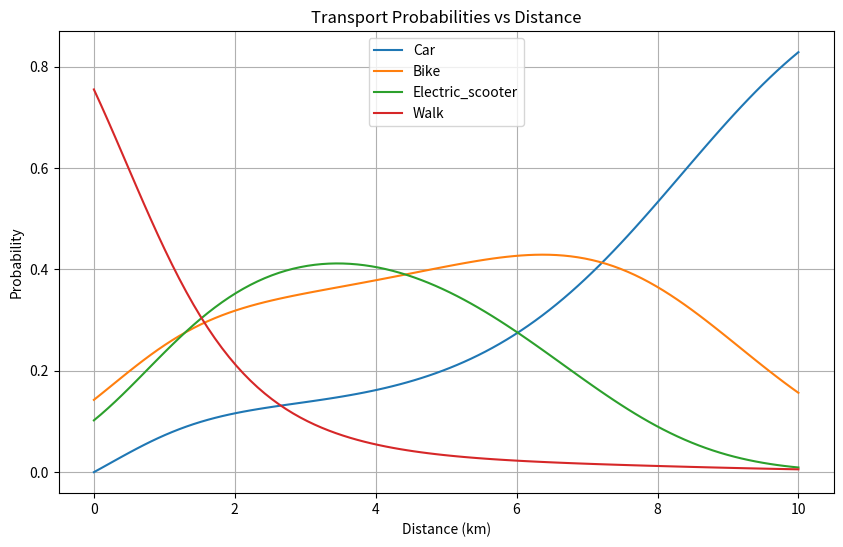

Write the Python code that produced this figure.
import math
import random
import numpy as np
import matplotlib.pyplot as plt

def choose_transport(distances):
        transport_distance_car, additional_walk_distance_car = distances["drive"]
        transport_distance_walk, additional_walk_distance_walk = distances["walk"]
        transport_distance_eScooter, additional_walk_distance_eScooter = distances["bike"]
        transport_distance_bike, additional_walk_distance_bike = distances["bike"]

        # Dynamic adjustment functions based on distance
        def walking_probability(distance):
            # Walking becomes less likely as distance grows, near zero at >10 km
            return max(0, math.exp(-distance / 2))

        def bicycle_probability(distance):
            # Bicycling is more viable for mid distances, tapers off at longer distances
            return max(0, math.exp(-(distance - 5) ** 2 / 15))

        def electric_scooter_probability(distance):
            # Scooters are most viable for shorter distances, tapering off after ~8 km
            return max(0, math.exp(-(distance - 4) ** 2 / 8))

        def car_probability(distance):
            # Car becomes more likely as distance increases
            return min(1, distance / 10)
            
        dynamic_weights = {
            "car": car_probability(transport_distance_car + additional_walk_distance_car),
            "bike": bicycle_probability(transport_distance_bike + additional_walk_distance_bike),
            "electric_scooter": electric_scooter_probability(transport_distance_eScooter + additional_walk_distance_eScooter),
            "walk": walking_probability(transport_distance_walk + additional_walk_distance_walk)
        }

        # Sustainability bias
        sustainability_factor = 0
        dynamic_weights["bike"] *= 1 + sustainability_factor
        dynamic_weights["walk"] *= 1 + sustainability_factor
        dynamic_weights["electric_scooter"] *= 1 + sustainability_factor

        # Normalize weights to form a proper probability distribution
        total_weight = sum(dynamic_weights.values())
        if total_weight > 0:
            normalized_weights = {key: value / total_weight for key, value in dynamic_weights.items()}
        else:
            normalized_weights = {key: 0 for key in dynamic_weights}

        print(normalized_weights)
        transport_chosen = random.choices(
            list(normalized_weights.keys()),
            weights=list(normalized_weights.values()),
            k=1,
        )[0]
        return normalized_weights
        # return transport_chosen

transport_probabilities = choose_transport({"drive": (12, 0), "walk": (7, 0), "bike": (8, 0)})
print(transport_probabilities)
distances = np.linspace(0, 10, 100)

modes = ["car", "bike", "electric_scooter", "walk"]
types = ["drive", "bike", "walk"]
probabilities = {mode: [] for mode in modes}

# Calculate probabilities for each distance
for distance in distances:
    params = {type: (distance, 0) for type in types}
    transport_probabilities = choose_transport(params)
    for mode in modes:
        probabilities[mode].append(transport_probabilities[mode])

# Plotting
plt.figure(figsize=(10, 6))
for mode in modes:
    plt.plot(distances, probabilities[mode], label=mode.capitalize())

plt.title("Transport Probabilities vs Distance")
plt.xlabel("Distance (km)")
plt.ylabel("Probability")
plt.legend()
plt.grid(True)
plt.show()
